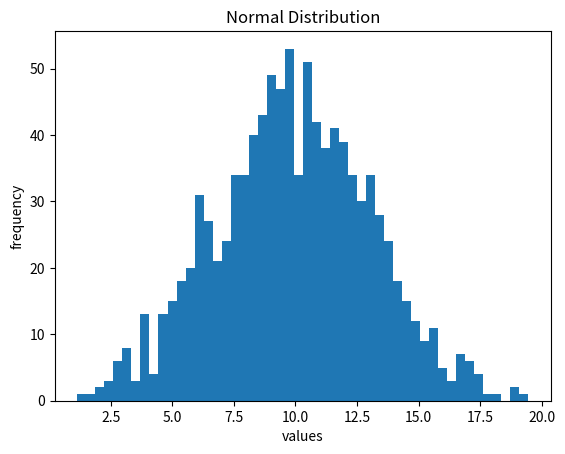

Python code for this plot:
#Write a program to generate 1000 random samples from a normal distribution with mean 10 and SD 3.
#Then plot a histogram with these values
from scipy.stats import norm
import matplotlib.pyplot as plt
M=10
SD=3
samples = norm.rvs(M,SD,size=1000)
plt.hist(samples,bins=50)
plt.xlabel('values')
plt.ylabel('frequency')
plt.title('Normal Distribution')
plt.show()

